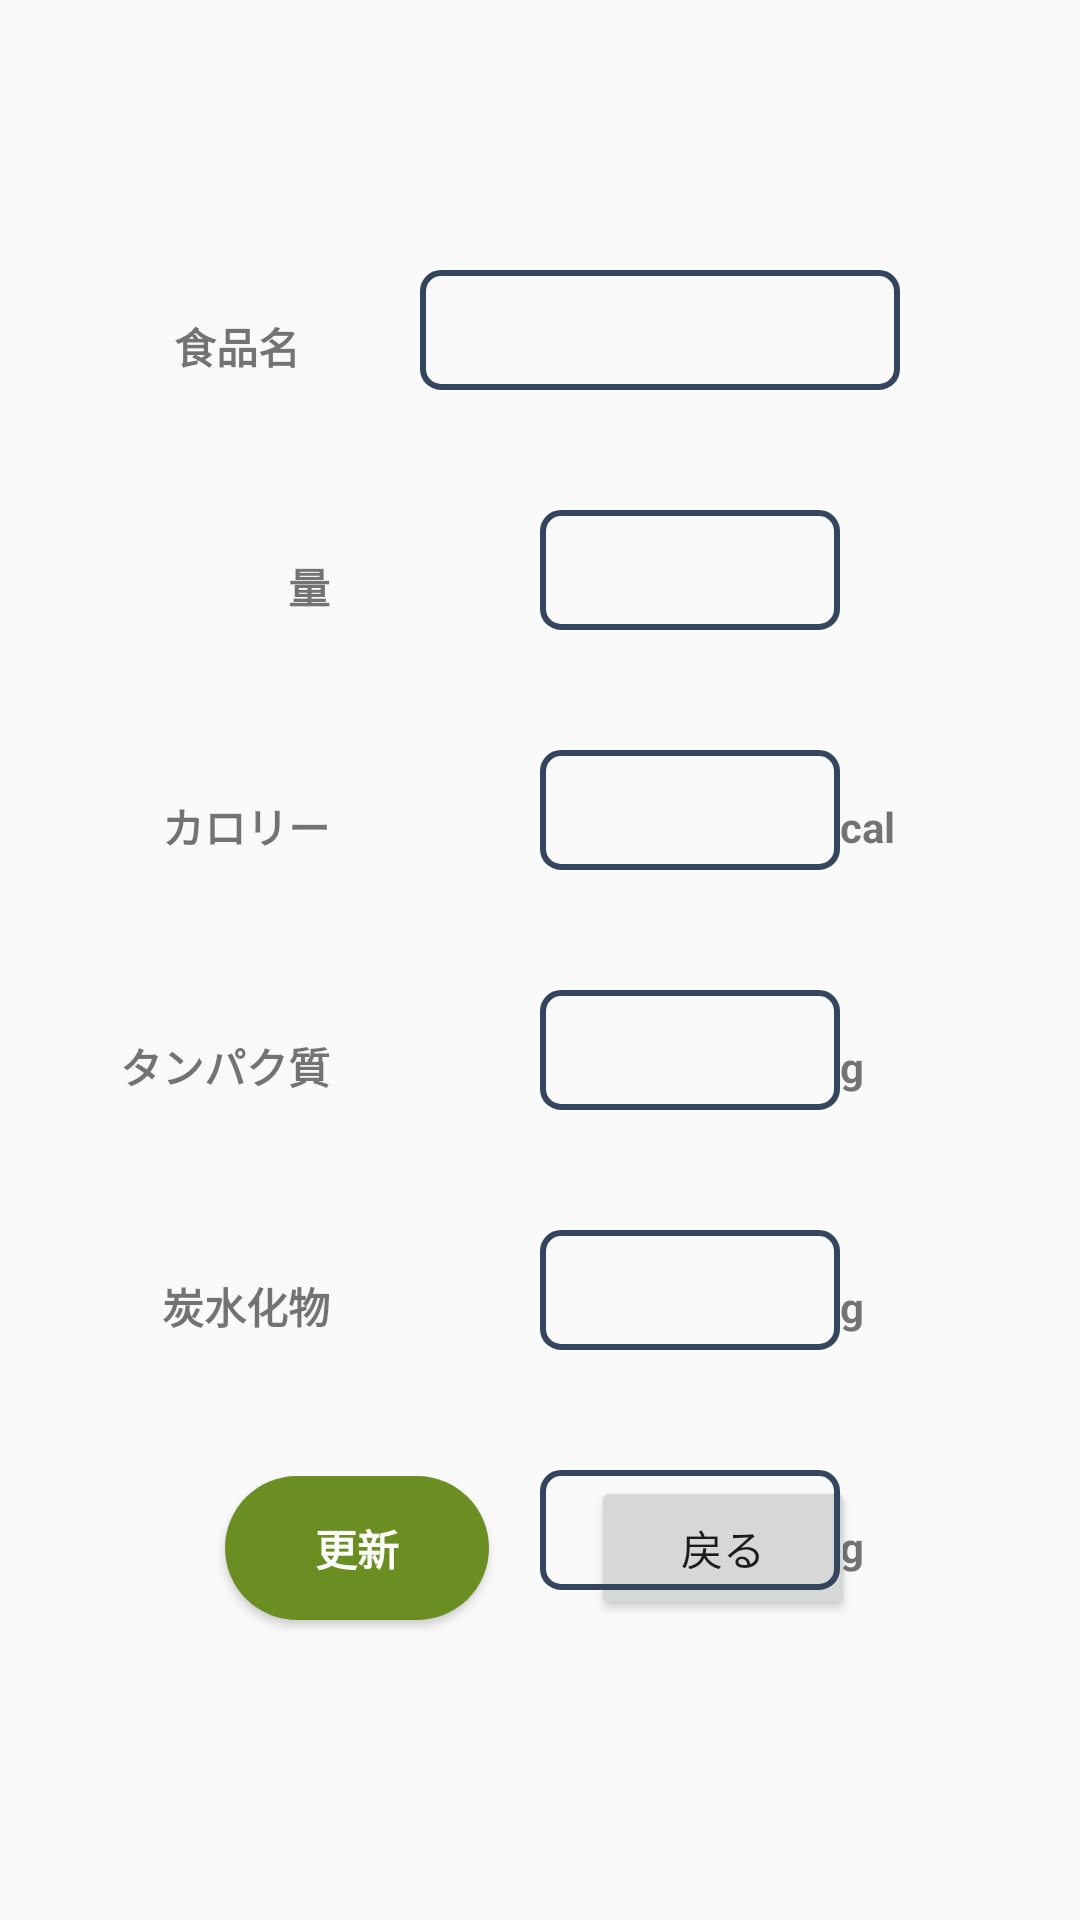

Write the Android layout XML for this screen, with the resource values it uses.
<!-- AndroidManifest.xml: application theme AppTheme -->
<!-- res/layout/activity_foodupdate.xml -->
<?xml version="1.0" encoding="utf-8"?>

<androidx.constraintlayout.widget.ConstraintLayout
    xmlns:android="http://schemas.android.com/apk/res/android"
    xmlns:app="http://schemas.android.com/apk/res-auto"
    xmlns:tools="http://schemas.android.com/tools"
    android:layout_width="match_parent"
    android:layout_height="match_parent"
    tools:context=".FoodUpdateActivity">

    <Button
        android:id="@+id/returnButton"
        android:layout_width="wrap_content"
        android:layout_height="wrap_content"
        android:layout_marginEnd="75dp"
        android:layout_marginRight="75dp"
        android:layout_marginBottom="100dp"
        android:text="戻る"
        app:layout_constraintBottom_toBottomOf="parent"
        app:layout_constraintEnd_toEndOf="parent" />

    <TextView
        android:id="@+id/textView"
        android:layout_width="wrap_content"
        android:layout_height="wrap_content"
        android:layout_marginTop="15dp"
        android:layout_marginEnd="40dp"
        android:layout_marginRight="40dp"
        android:text="食品名"
        android:textStyle="bold"
        app:layout_constraintEnd_toStartOf="@+id/updateFoodEdit"
        app:layout_constraintTop_toTopOf="@+id/updateFoodEdit" />

    <EditText
        android:id="@+id/updateFoodEdit"
        android:layout_width="160dp"
        android:layout_height="40dp"
        android:layout_marginTop="90dp"
        android:layout_marginEnd="60dp"
        android:layout_marginRight="60dp"
        android:ems="10"
        android:elevation="3dp"
        android:background="@drawable/grid_border"
        android:gravity="center"
        android:inputType="textPersonName"
        app:layout_constraintEnd_toEndOf="parent"
        app:layout_constraintTop_toTopOf="parent" />

    <TextView
        android:id="@+id/food"
        android:layout_width="wrap_content"
        android:layout_height="wrap_content"
        android:layout_marginTop="15dp"
        android:layout_marginEnd="70dp"
        android:layout_marginRight="70dp"
        android:text="量"
        android:inputType="numberDecimal"
        android:textStyle="bold"
        app:layout_constraintEnd_toStartOf="@+id/foodGram"
        app:layout_constraintTop_toTopOf="@+id/foodGram" />

    <EditText
        android:id="@+id/foodGram"
        android:layout_width="100dp"
        android:layout_height="40dp"
        android:layout_marginTop="40dp"
        android:layout_marginEnd="80dp"
        android:layout_marginRight="80dp"
        android:ems="10"
        android:elevation="3dp"
        android:background="@drawable/grid_border"
        android:gravity="center"
        android:inputType="number"
        app:layout_constraintEnd_toEndOf="parent"
        app:layout_constraintTop_toBottomOf="@+id/updateFoodEdit" />

    <TextView
        android:id="@+id/textView5"
        android:layout_width="wrap_content"
        android:layout_height="wrap_content"
        android:layout_marginTop="15dp"
        android:layout_marginEnd="70dp"
        android:layout_marginRight="70dp"
        android:text="カロリー"
        android:textStyle="bold"
        app:layout_constraintEnd_toStartOf="@+id/updateCalorie"
        app:layout_constraintTop_toTopOf="@+id/updateCalorie" />

    <EditText
        android:id="@+id/updateCalorie"
        android:layout_width="100dp"
        android:layout_height="40dp"
        android:layout_marginTop="40dp"
        android:layout_marginEnd="80dp"
        android:layout_marginRight="80dp"
        android:ems="10"
        android:elevation="3dp"
        android:background="@drawable/grid_border"
        android:gravity="center"
        android:inputType="numberDecimal"
        app:layout_constraintEnd_toEndOf="parent"
        app:layout_constraintTop_toBottomOf="@+id/foodGram" />

    <EditText
        android:id="@+id/updateProtain"
        android:layout_width="100dp"
        android:layout_height="40dp"
        android:layout_marginTop="40dp"
        android:layout_marginEnd="80dp"
        android:layout_marginRight="80dp"
        android:ems="10"
        android:elevation="3dp"
        android:background="@drawable/grid_border"
        android:gravity="center"
        android:inputType="numberDecimal"
        app:layout_constraintEnd_toEndOf="parent"
        app:layout_constraintTop_toBottomOf="@+id/updateCalorie" />

    <TextView
        android:id="@+id/textView6"
        android:layout_width="wrap_content"
        android:layout_height="wrap_content"
        android:layout_marginTop="15dp"
        android:layout_marginEnd="70dp"
        android:layout_marginRight="70dp"
        android:text="タンパク質"
        android:textStyle="bold"
        app:layout_constraintEnd_toStartOf="@+id/updateProtain"
        app:layout_constraintTop_toTopOf="@+id/updateProtain" />

    <EditText
        android:id="@+id/updateCarbon"
        android:layout_width="100dp"
        android:layout_height="40dp"
        android:layout_marginTop="40dp"
        android:layout_marginEnd="80dp"
        android:layout_marginRight="80dp"
        android:ems="10"
        android:elevation="3dp"
        android:background="@drawable/grid_border"
        android:gravity="center"
        android:inputType="numberDecimal"
        app:layout_constraintEnd_toEndOf="parent"
        app:layout_constraintTop_toBottomOf="@+id/updateProtain" />

    <TextView
        android:id="@+id/textView7"
        android:layout_width="wrap_content"
        android:layout_height="wrap_content"
        android:layout_marginTop="15dp"
        android:layout_marginEnd="70dp"
        android:layout_marginRight="70dp"
        android:text="炭水化物"
        android:textStyle="bold"
        app:layout_constraintEnd_toStartOf="@+id/updateCarbon"
        app:layout_constraintTop_toTopOf="@+id/updateCarbon" />

    <EditText
        android:id="@+id/updateFat"
        android:layout_width="100dp"
        android:layout_height="40dp"
        android:layout_marginTop="40dp"
        android:layout_marginEnd="80dp"
        android:layout_marginRight="80dp"
        android:ems="10"
        android:elevation="3dp"
        android:background="@drawable/grid_border"
        android:gravity="center"
        android:inputType="numberDecimal"
        app:layout_constraintEnd_toEndOf="parent"
        app:layout_constraintTop_toBottomOf="@+id/updateCarbon" />

    <TextView
        android:id="@+id/textView8"
        android:layout_width="wrap_content"
        android:layout_height="wrap_content"
        android:layout_marginTop="15dp"
        android:layout_marginEnd="70dp"
        android:layout_marginRight="70dp"
        android:text="脂質"
        android:textStyle="bold"
        app:layout_constraintEnd_toStartOf="@+id/updateFat"
        app:layout_constraintTop_toTopOf="@+id/updateFat" />

    <Button
        android:id="@+id/foodUpdatebutton"
        android:layout_width="wrap_content"
        android:layout_height="wrap_content"
        android:layout_marginStart="75dp"
        android:layout_marginLeft="75dp"
        android:layout_marginBottom="100dp"
        android:text="更新"
        android:textColor="#FFFFFF"
        android:textStyle="bold"
        android:background="@drawable/button_shape3"
        app:layout_constraintBottom_toBottomOf="parent"
        app:layout_constraintStart_toStartOf="parent" />

    <TextView
        android:id="@+id/textView11"
        android:layout_width="wrap_content"
        android:layout_height="wrap_content"
        android:layout_marginBottom="5dp"
        android:text="cal"
        android:textStyle="bold"
        app:layout_constraintBottom_toBottomOf="@+id/updateCalorie"
        app:layout_constraintStart_toEndOf="@+id/updateCalorie" />

    <TextView
        android:id="@+id/textView12"
        android:layout_width="wrap_content"
        android:layout_height="wrap_content"
        android:layout_marginBottom="5dp"
        android:text="g"
        android:textStyle="bold"
        app:layout_constraintBottom_toBottomOf="@+id/updateProtain"
        app:layout_constraintStart_toEndOf="@+id/updateProtain" />

    <TextView
        android:id="@+id/textView13"
        android:layout_width="wrap_content"
        android:layout_height="wrap_content"
        android:layout_marginBottom="5dp"
        android:text="g"
        android:textStyle="bold"
        app:layout_constraintBottom_toBottomOf="@+id/updateCarbon"
        app:layout_constraintStart_toEndOf="@+id/updateCarbon" />

    <TextView
        android:id="@+id/textView14"
        android:layout_width="wrap_content"
        android:layout_height="wrap_content"
        android:layout_marginBottom="5dp"
        android:text="g"
        android:textStyle="bold"
        app:layout_constraintBottom_toBottomOf="@+id/updateFat"
        app:layout_constraintStart_toEndOf="@+id/updateFat" />

</androidx.constraintlayout.widget.ConstraintLayout>
<!-- resources referenced by this layout -->
<resources>
  <!-- drawable button_shape3 (drawable) -->
  <?xml version="1.0" encoding="utf-8"?>
  
  <selector xmlns:android="http://schemas.android.com/apk/res/android">
      <item android:state_focused="true" android:drawable="@drawable/button_shape"/>
      <item android:state_pressed="true" android:drawable="@drawable/button_shape2" />
      <item android:drawable="@drawable/button_shape" />  //means normal
  </selector>
  <!-- drawable grid_border (drawable) -->
  <?xml version="1.0" encoding="utf-8"?>
  
  <shape xmlns:android="http://schemas.android.com/apk/res/android">
      <stroke
          android:width="2dp"
          android:color="#34465d" />
  
      <corners android:radius="6dp" />
  
  
  
  </shape>
  <style name="AppTheme" parent="Theme.AppCompat.Light.NoActionBar">
          
          <item name="colorPrimary">@color/colorPrimary</item>
          <item name="colorPrimaryDark">@color/colorPrimaryDark</item>
          <item name="colorAccent">@color/colorAccent</item>
  
      </style>
  <!-- drawable button_shape (drawable) -->
  <?xml version="1.0" encoding="utf-8"?>
  
  <shape xmlns:android="http://schemas.android.com/apk/res/android">
  
      <solid android:color="#6b8e23" />
  
      <corners android:radius="50dp" />
  
  
  </shape>
  <!-- drawable button_shape2 (drawable) -->
  <?xml version="1.0" encoding="utf-8"?>
  
  <shape xmlns:android="http://schemas.android.com/apk/res/android">
  
      <solid android:color="#556B2F" />
  
      <corners android:radius="50dp" />
  
  
  </shape>
  <color name="colorPrimary">#6b8e23</color>
  <color name="colorPrimaryDark">#f5f5f5</color>
  <color name="colorAccent">#004400</color>
</resources>
